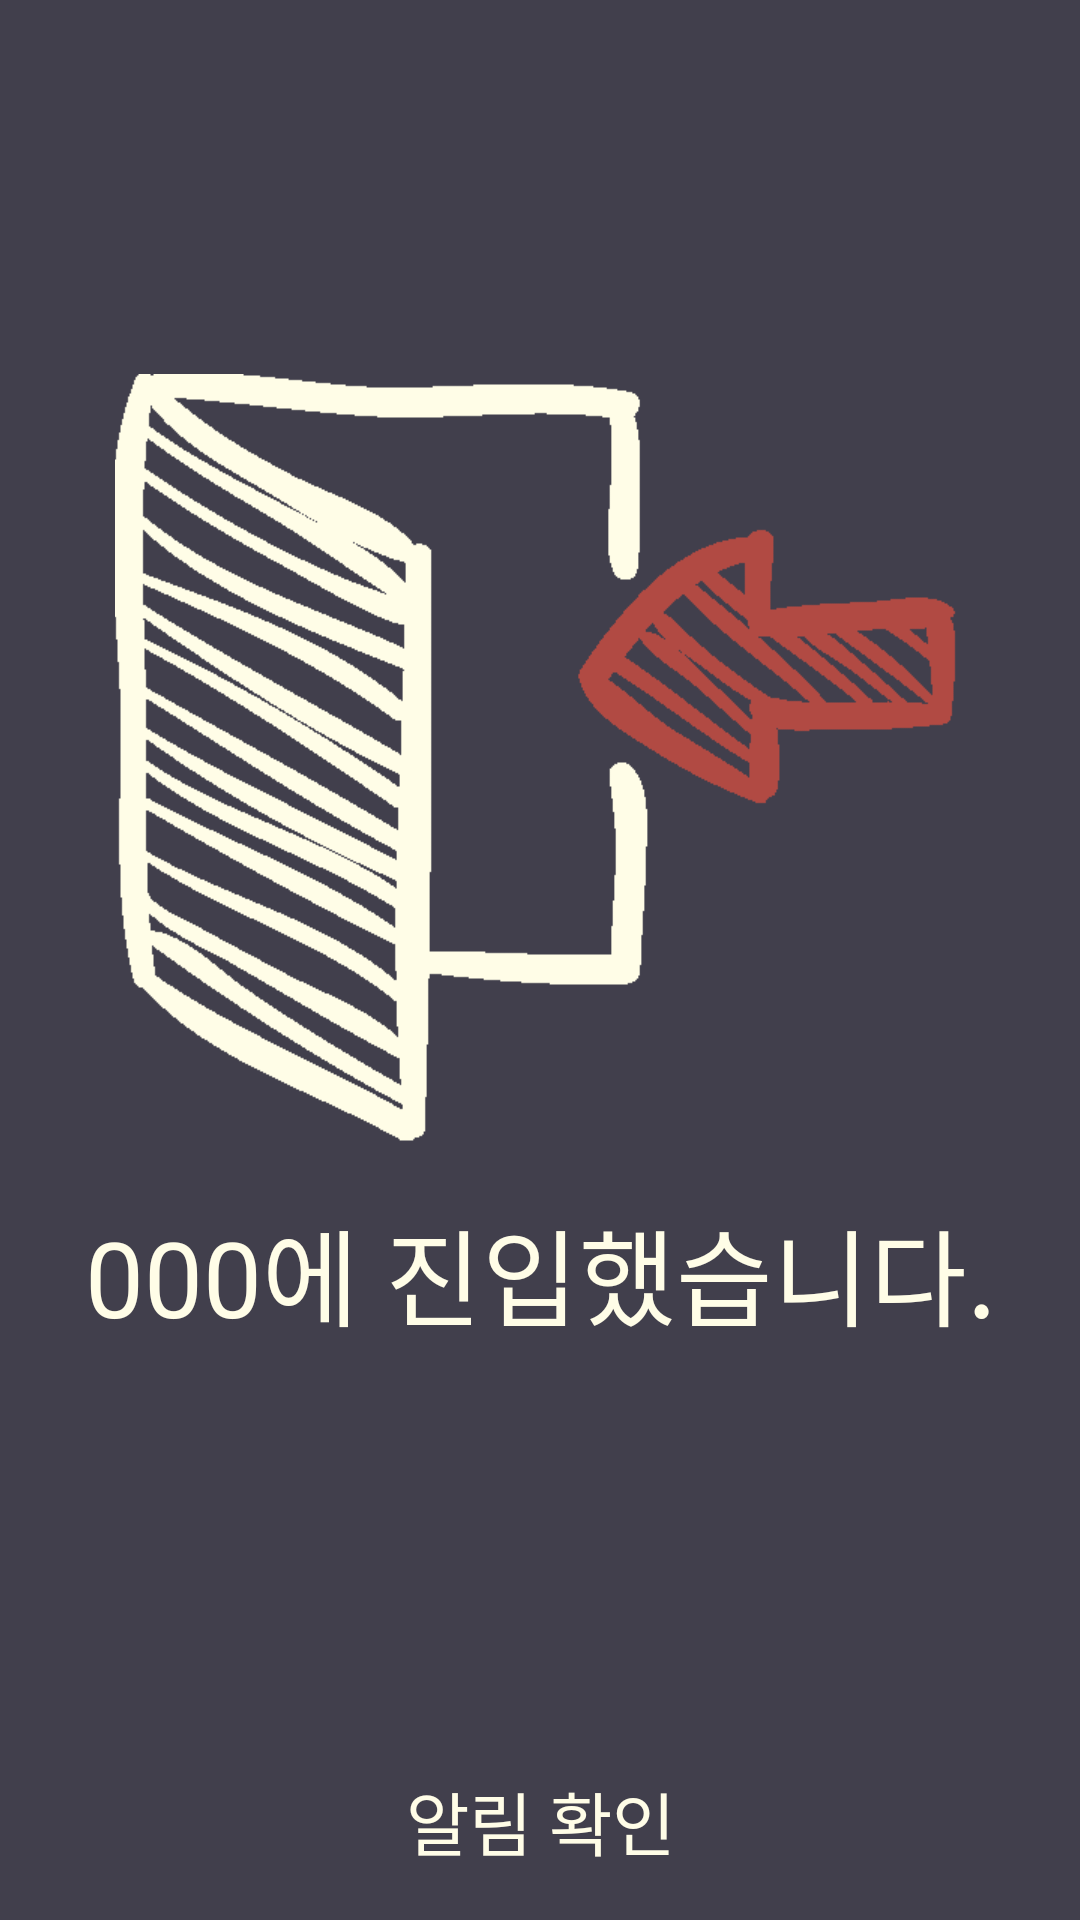

The Android layout XML behind this screen, and the referenced resources:
<!-- AndroidManifest.xml: application theme AppTheme -->
<!-- res/layout/activity_alert.xml -->
<?xml version="1.0" encoding="utf-8"?>
<LinearLayout xmlns:android="http://schemas.android.com/apk/res/android"
    android:layout_width="match_parent"
    android:layout_height="match_parent"
    android:orientation="vertical"
    android:background="@color/colorPrimary">
    <FrameLayout
        android:layout_width="wrap_content"
        android:layout_height="match_parent"
        android:layout_weight="1">
    </FrameLayout>
    <ImageView
        android:id="@+id/imng_alert_symbol"
        android:layout_width="match_parent"
        android:layout_height="wrap_content"
        android:gravity="center_horizontal"
        android:src="@drawable/img_logout_sketch_in" />

    <TextView
        android:id="@+id/txt_alert_title"
        android:layout_width="match_parent"
        android:layout_height="wrap_content"
        android:layout_marginTop="18dp"
        android:textSize="35dp"
        android:textColor="@color/colorPrimaryLight"
        android:text="000에 진입했습니다."
        android:gravity="center_horizontal"/>
    <FrameLayout
        android:layout_width="wrap_content"
        android:layout_height="match_parent"
        android:layout_weight="1">
    </FrameLayout>
    <Button
        android:id="@+id/btn_confirm_alert"
        android:layout_width="match_parent"
        android:layout_height="60dp"
        android:text="@string/txt_alert_off"
        android:textSize="23dp"
        style="@style/base_button_color_style"/>
</LinearLayout>
<!-- resources referenced by this layout -->
<resources>
  <color name="colorPrimary">#413f4c</color>
  <color name="colorPrimaryLight">#FFFDE7</color>
  <!-- drawable img_logout_sketch_in: png bitmap (drawable-xhdpi, 10863 bytes) -->
  <string name="txt_alert_off">알림 확인</string>
  <style name="base_button_color_style" parent="Widget.AppCompat.Button">
          <item name="android:background">@drawable/btn_base_drawble</item>
          <item name="android:textColor">@color/colorPrimaryLight</item>
          <item name="android:textSize">18dp</item>
          <item name="android:layout_margin">3dp</item>
      </style>
  <style name="AppTheme" parent="Theme.AppCompat.Light.DarkActionBar">
          
          <item name="colorPrimary">@color/colorPrimary</item>
          <item name="colorPrimaryDark">@color/colorPrimaryDark</item>
          <item name="colorAccent">@color/colorAccent</item>
          
          <item name="windowActionBar">false</item>
          <item name="windowNoTitle">true</item>
  
      </style>
  <color name="colorPrimaryDark">#211819</color>
  <color name="colorAccent">#b14a43</color>
</resources>
